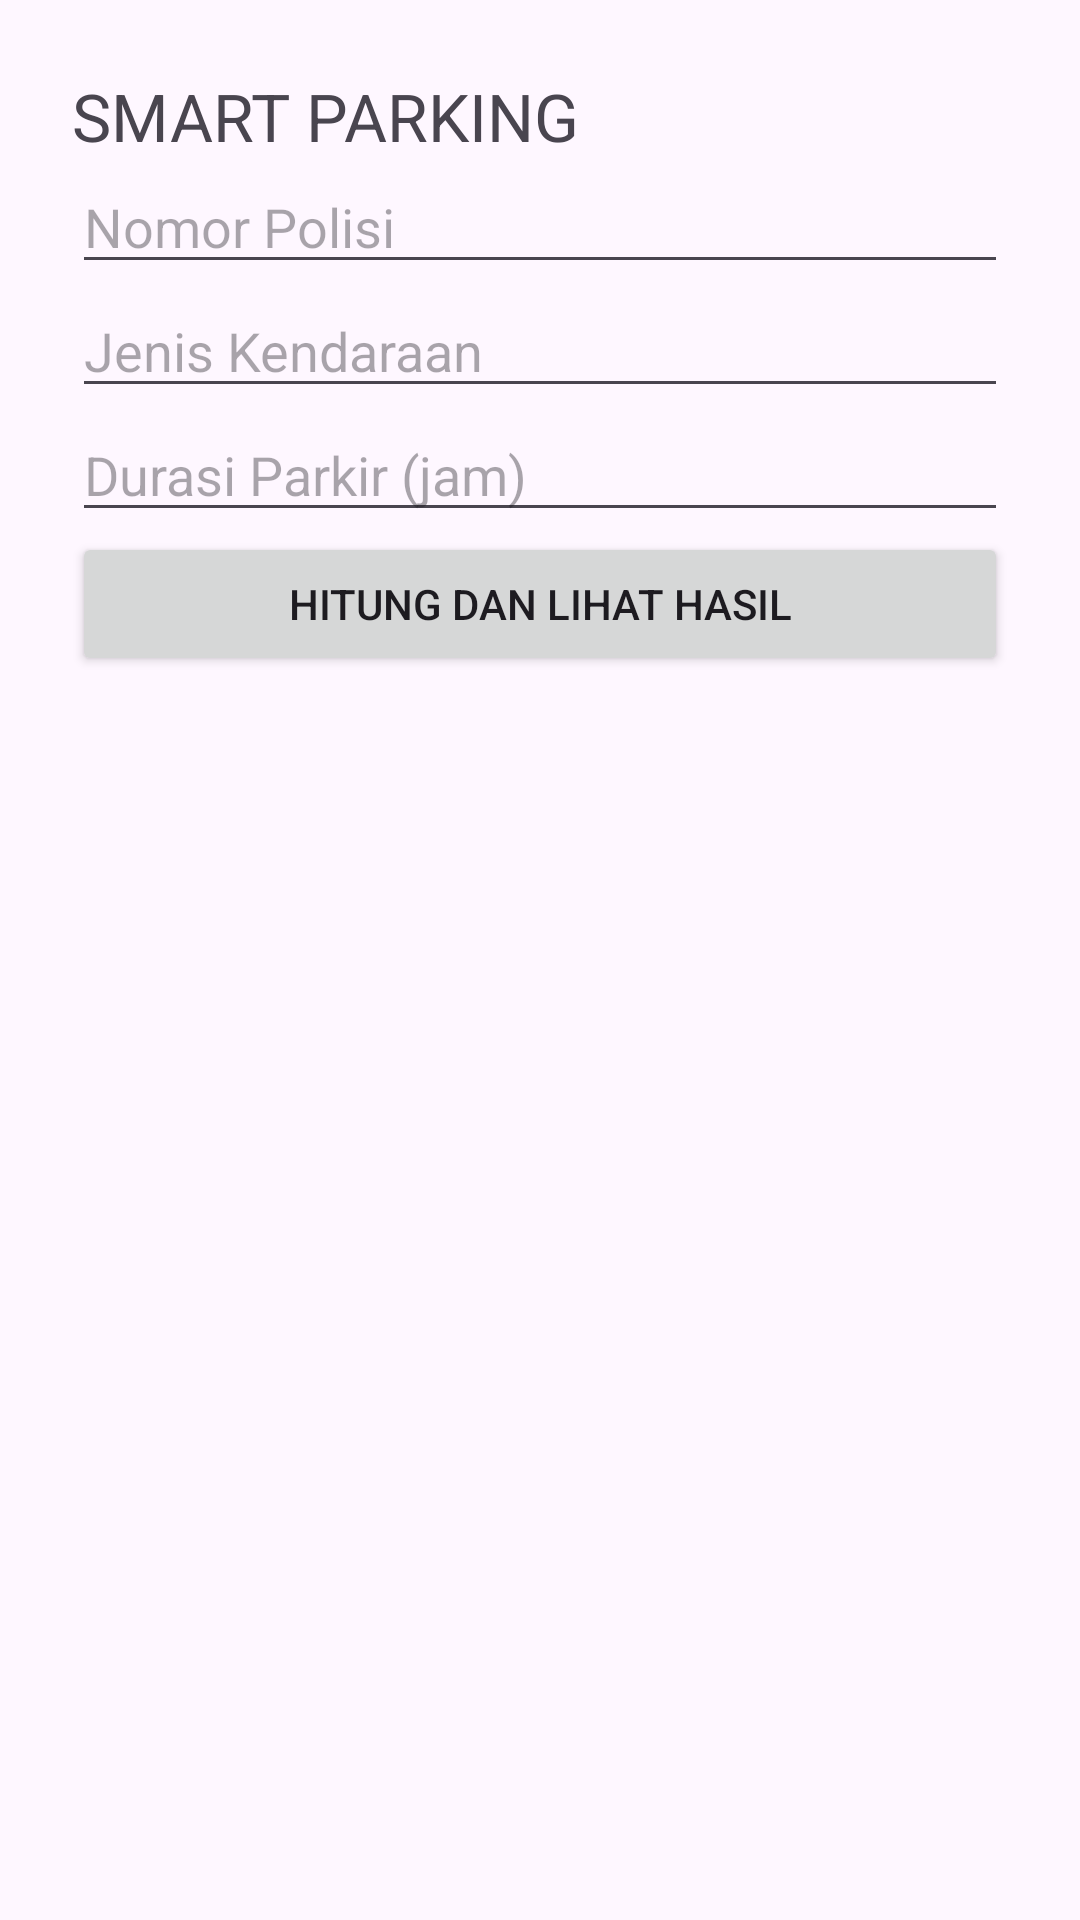

Produce the Android XML layout that renders to this screen, including the resource entries it uses.
<!-- AndroidManifest.xml: application theme Theme.Smartparking -->
<!-- res/layout/activity_main.xml -->
<?xml version="1.0" encoding="utf-8"?>
<LinearLayout xmlns:android="http://schemas.android.com/apk/res/android"
    android:layout_width="match_parent"
    android:layout_height="match_parent"
    android:orientation="vertical"
    android:padding="24dp">

    
    <TextView
        android:layout_width="match_parent"
        android:layout_height="wrap_content"
        android:text="@string/title_smart_parking"
        android:textSize="22sp" />

    
    <EditText
        android:id="@+id/etSatu"
        android:layout_width="match_parent"
        android:layout_height="wrap_content"
        android:hint="@string/hint_plat_nomor" />

    
    <EditText
        android:id="@+id/etDua"
        android:layout_width="match_parent"
        android:layout_height="wrap_content"
        android:hint="@string/hint_jenis_kendaraan" />

    
    
    <EditText
        android:id="@+id/etJumlah"
        android:layout_width="match_parent"
        android:layout_height="wrap_content"
        android:hint="@string/hint_durasi_parkir"
        android:inputType="number" />

    
    <Button
        android:id="@+id/btnHitung"
        android:layout_width="match_parent"
        android:layout_height="wrap_content"
        android:text="@string/btn_hitung_hasil" />

</LinearLayout>
<!-- resources referenced by this layout -->
<resources>
  <string name="btn_hitung_hasil">Hitung dan Lihat Hasil</string>
  <string name="hint_durasi_parkir">Durasi Parkir (jam)</string>
  <string name="hint_jenis_kendaraan">Jenis Kendaraan</string>
  <string name="hint_plat_nomor">Nomor Polisi</string>
  <string name="title_smart_parking">SMART PARKING</string>
  <style name="Theme.Smartparking" parent="Base.Theme.Smartparking" />
  <style name="Base.Theme.Smartparking" parent="Theme.Material3.DayNight.NoActionBar">
          
          
      </style>
</resources>
